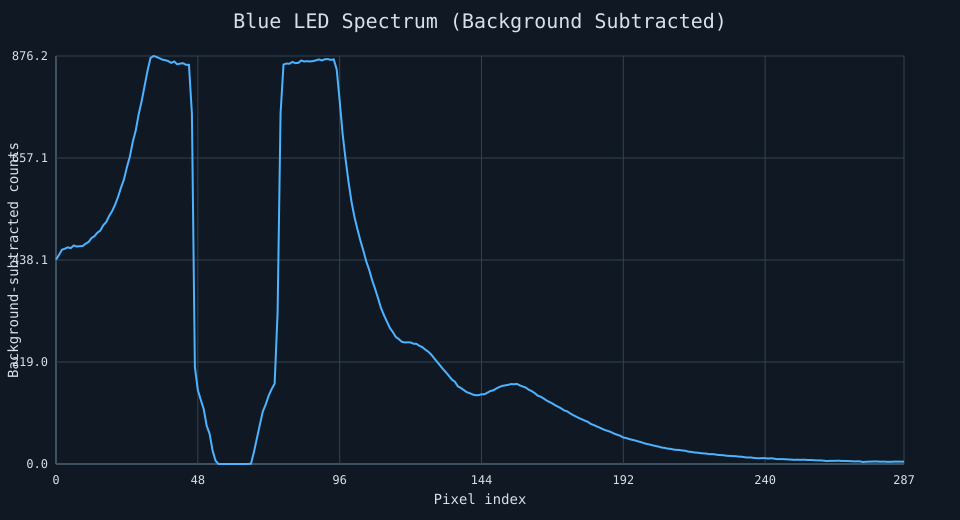

The data file committed next to this chart (first rows):
pixel, background_mean, illuminated_mean, subtracted
0, 118.7, 557.5, 438.9
1, 119.2, 568, 448.8
2, 119.1, 579.2, 460.1
3, 117, 579.3, 462.3
4, 118.5, 583.8, 465.2
5, 117.7, 581.3, 463.6
6, 116.9, 586.1, 469.2
7, 118.9, 585.8, 467
8, 117, 584.7, 467.7
9, 116.7, 584.6, 467.9
10, 117.4, 590.4, 473
11, 116, 592.7, 476.6
12, 117.3, 602.4, 485.1
13, 116.6, 605.7, 489.1
14, 116.3, 613, 496.8
15, 118.3, 619.6, 501.3
16, 115.7, 628.5, 512.8
17, 117.5, 637.1, 519.5
18, 118.1, 650.9, 532.8
19, 116, 659.1, 543.1
20, 120, 676.8, 556.8
21, 117.2, 690.8, 573.5
22, 117.7, 711.2, 593.5
23, 119.9, 731, 611.1
24, 116.2, 753.6, 637.4
25, 117, 777.3, 660.3
26, 119.2, 811.2, 692.1
27, 116.1, 832.7, 716.6
28, 119, 870.7, 751.6
29, 118, 897.7, 779.7
30, 118.5, 930.9, 812.4
31, 121.5, 966.8, 845.2
32, 120.5, 992.6, 872
33, 124.4, 1001, 876.2
34, 126.7, 1001, 874.2
35, 127.3, 998.7, 871.4
36, 131.8, 1000, 868.3
37, 133.2, 1000, 867.2
38, 135.6, 1001, 865.2
39, 139.5, 1001, 861.4
40, 137.6, 1002, 864.4
41, 140.9, 999.3, 858.4
42, 141.2, 1001, 859.8
43, 140.2, 1001, 860.7
44, 143, 1000, 857.2
45, 143.2, 1000, 857.3
46, 144.2, 895.5, 751.4
47, 148.8, 357.3, 208.5
48, 150.4, 309, 158.6
49, 153.2, 290.9, 137.7
50, 155.3, 273, 117.7
51, 154.5, 236.5, 82.04
52, 156.8, 221.5, 64.62
53, 153.8, 182.5, 28.71
54, 151.6, 158.6, 7
55, 152.9, 130.8, 0.000000
56, 150.4, 128.6, 0.000000
57, 150.3, 128.3, 0.000000
58, 150.4, 127.8, 0.000000
59, 149.2, 128.5, 0.000000
... 228 more rows
